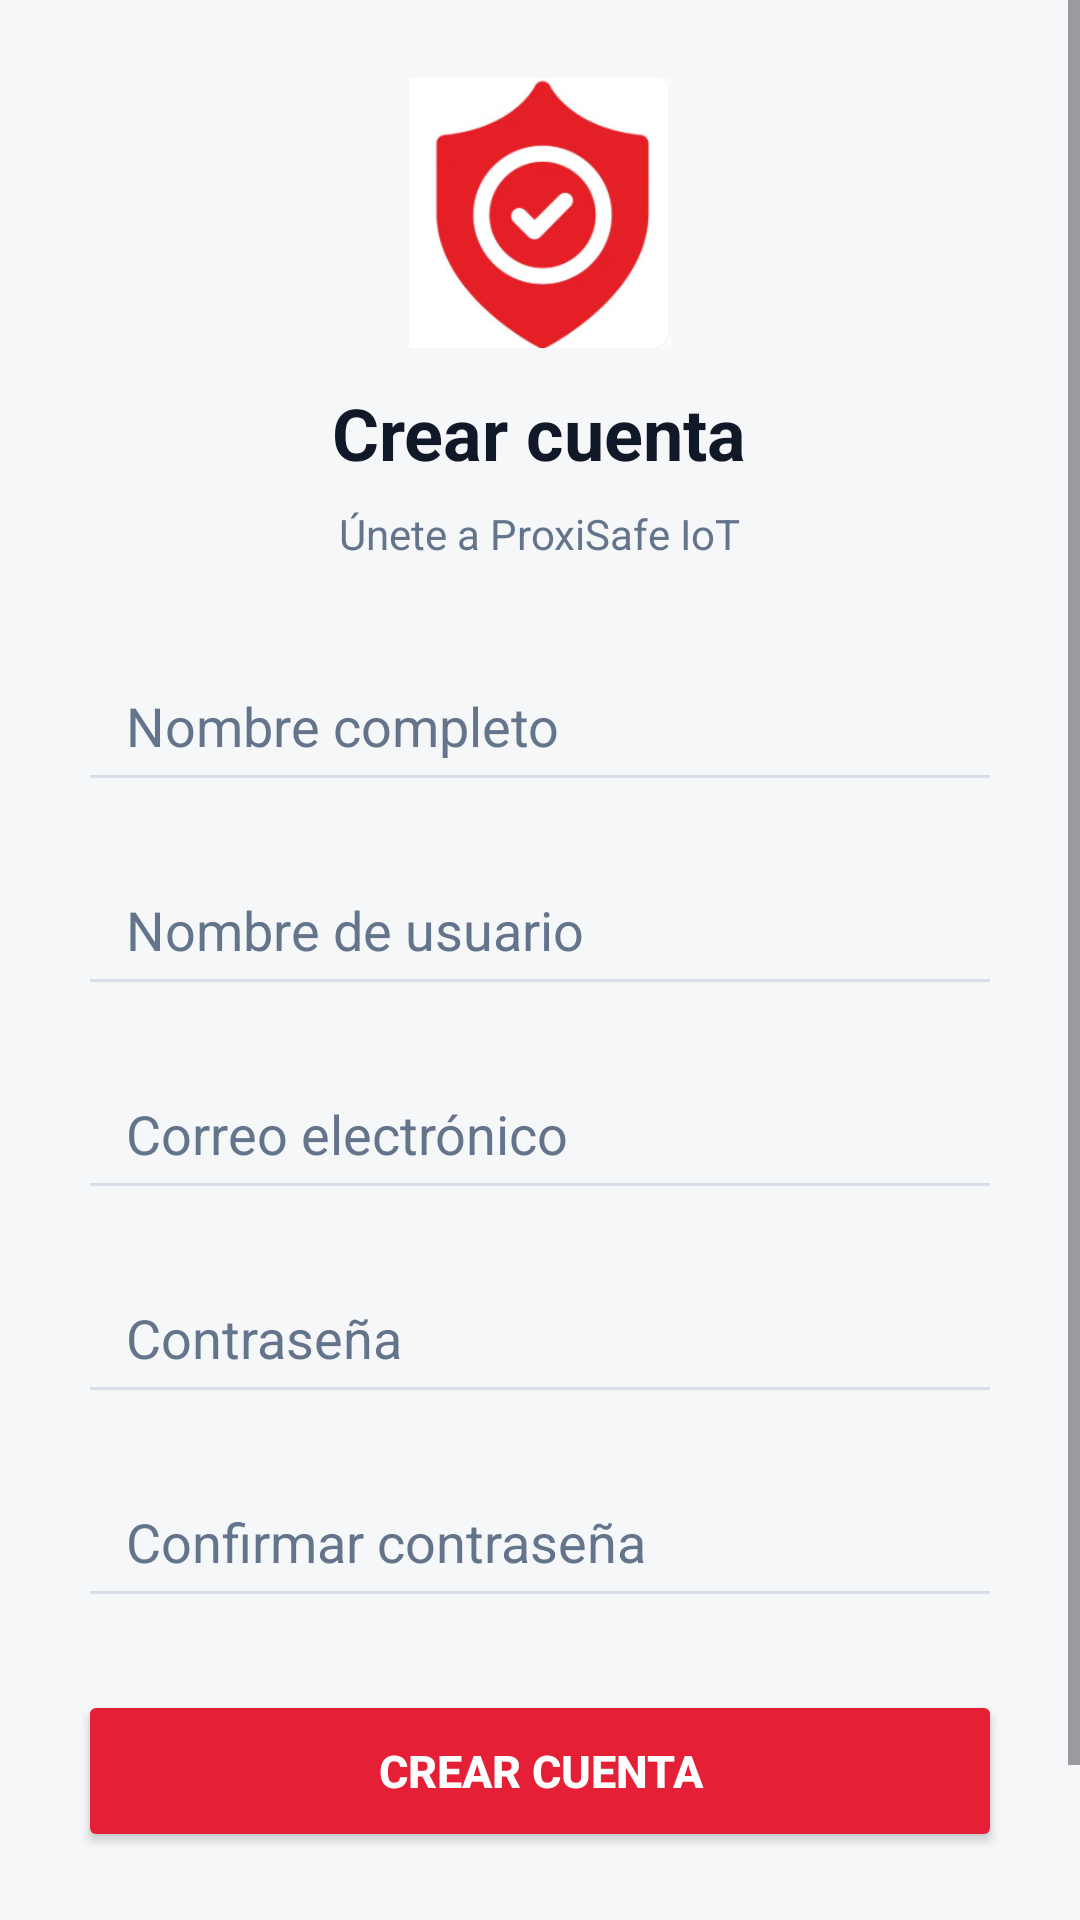

This screen was rendered from an Android layout file. Write that file and the resources it references.
<!-- AndroidManifest.xml: application theme Theme.ProxySafeIoT -->
<!-- res/layout/activity_registro.xml -->
<?xml version="1.0" encoding="utf-8"?>
<ScrollView xmlns:android="http://schemas.android.com/apk/res/android"
    android:layout_width="match_parent"
    android:layout_height="match_parent"
    android:background="#F6F7F9"
    android:fillViewport="true">

    <LinearLayout
        android:layout_width="match_parent"
        android:layout_height="wrap_content"
        android:orientation="vertical"
        android:gravity="center_horizontal"
        android:padding="26dp">

        <ImageView
            android:id="@+id/ivregistro"
            android:layout_width="90dp"
            android:layout_height="90dp"
            android:src="@drawable/fotologo"
            android:scaleType="fitCenter"
            android:contentDescription="Logo ProxiSafe IoT" />

        <TextView
            android:id="@+id/tvtitregistro"
            android:layout_width="wrap_content"
            android:layout_height="wrap_content"
            android:layout_marginTop="12dp"
            android:text="Crear cuenta"
            android:textColor="#111827"
            android:textSize="24sp"
            android:textStyle="bold" />

        <TextView
            android:layout_width="wrap_content"
            android:layout_height="wrap_content"
            android:layout_marginTop="8dp"
            android:layout_marginBottom="26dp"
            android:text="Únete a ProxiSafe IoT"
            android:textColor="#64748B"
            android:textSize="14sp" />

        <EditText
            android:id="@+id/txtnomreg"
            android:layout_width="match_parent"
            android:layout_height="54dp"
            android:layout_marginBottom="14dp"
            android:paddingStart="16dp"
            android:paddingEnd="16dp"
            android:hint="Nombre completo"
            android:backgroundTint="#D8DEE8"
            android:inputType="textPersonName"
            android:singleLine="true"
            android:textColor="#172033"
            android:textColorHint="#64748B" />

        <EditText
            android:id="@+id/txtusureg"
            android:layout_width="match_parent"
            android:layout_height="54dp"
            android:layout_marginBottom="14dp"
            android:paddingStart="16dp"
            android:paddingEnd="16dp"
            android:hint="Nombre de usuario"
            android:backgroundTint="#D8DEE8"
            android:inputType="text"
            android:singleLine="true"
            android:textColor="#172033"
            android:textColorHint="#64748B" />

        <EditText
            android:id="@+id/txtemailreg"
            android:layout_width="match_parent"
            android:layout_height="54dp"
            android:layout_marginBottom="14dp"
            android:paddingStart="16dp"
            android:paddingEnd="16dp"
            android:hint="Correo electrónico"
            android:backgroundTint="#D8DEE8"
            android:inputType="textEmailAddress"
            android:singleLine="true"
            android:textColor="#172033"
            android:textColorHint="#64748B" />

        <EditText
            android:id="@+id/txtconreg"
            android:layout_width="match_parent"
            android:layout_height="54dp"
            android:layout_marginBottom="14dp"
            android:paddingStart="16dp"
            android:paddingEnd="16dp"
            android:hint="Contraseña"
            android:backgroundTint="#D8DEE8"
            android:inputType="textPassword"
            android:singleLine="true"
            android:textColor="#172033"
            android:textColorHint="#64748B" />

        <EditText
            android:id="@+id/txtconfirmarreg"
            android:layout_width="match_parent"
            android:layout_height="54dp"
            android:paddingStart="16dp"
            android:paddingEnd="16dp"
            android:hint="Confirmar contraseña"
            android:backgroundTint="#D8DEE8"
            android:inputType="textPassword"
            android:singleLine="true"
            android:textColor="#172033"
            android:textColorHint="#64748B" />

        <Button
            android:id="@+id/btnregistrar"
            android:layout_width="match_parent"
            android:layout_height="54dp"
            android:layout_marginTop="24dp"
            android:backgroundTint="#E51F35"
            android:text="CREAR CUENTA"
            android:textColor="#FFFFFF"
            android:textSize="15sp"
            android:textStyle="bold" />

        <TextView
            android:id="@+id/tvvolverlogin"
            android:layout_width="wrap_content"
            android:layout_height="wrap_content"
            android:layout_marginTop="18dp"
            android:padding="8dp"
            android:text="¿Ya tienes cuenta? Iniciar sesión"
            android:textColor="#E51F35"
            android:textSize="14sp"
            android:gravity="center"
            android:clickable="true"
            android:focusable="true" />

    </LinearLayout>

</ScrollView>
<!-- resources referenced by this layout -->
<resources>
  <!-- drawable fotologo: png bitmap (drawable, 38301 bytes) -->
  <style name="Theme.ProxySafeIoT" parent="Base.Theme.ProxySafeIoT" />
  <style name="Base.Theme.ProxySafeIoT" parent="Theme.Material3.DayNight.NoActionBar">
          
          
      </style>
</resources>
